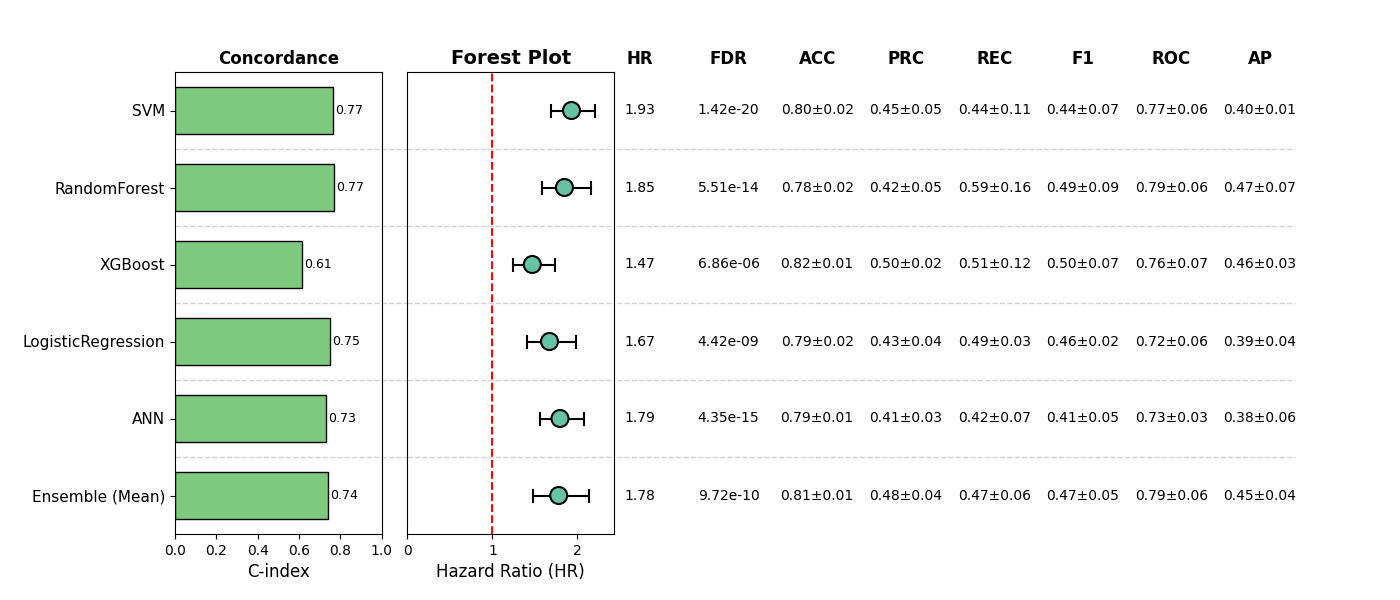

The data file committed next to this chart (first rows):
, Model, HR, CI_lower, CI_upper, p, cindex, accuracy_mean, accuracy_std, precision_mean, precision_std, recall_mean, recall_std, f1_mean, f1_std, roc_auc_mean, roc_auc_std, pr_auc_mean, pr_auc_std, FDR, Sig
0, SVM, 1.93, 1.685, 2.211, 2.3641110340355664e-21, 0.765, 0.8031, 0.01988, 0.4509, 0.04827, 0.4351, 0.1077, 0.4366, 0.06874, 0.7688, 0.06065, 0.4035, 0.01454, 1.41846662042134e-20, True
1, RandomForest, 1.847, 1.577, 2.163, 2.757485403795762e-14, 0.7707, 0.7836, 0.02387, 0.4187, 0.05245, 0.5857, 0.1563, 0.4857, 0.08789, 0.786, 0.05532, 0.4743, 0.07335, 5.514970807591524e-14, True
2, XGBoost, 1.468, 1.242, 1.736, 6.8550332878025414e-06, 0.6135, 0.8226, 0.005514, 0.5026, 0.01734, 0.5104, 0.1225, 0.5008, 0.06602, 0.7645, 0.07122, 0.4618, 0.02763, 6.8550332878025414e-06, True
3, LogisticRegression, 1.671, 1.409, 1.982, 3.683296374663894e-09, 0.7513, 0.7914, 0.02153, 0.4328, 0.0387, 0.4892, 0.02741, 0.4579, 0.02413, 0.7225, 0.05711, 0.3931, 0.03822, 4.4199556495966725e-09, True
4, ANN, 1.794, 1.554, 2.071, 1.4498509975907617e-15, 0.7309, 0.7875, 0.01459, 0.4093, 0.03201, 0.4247, 0.07488, 0.415, 0.0512, 0.7276, 0.02832, 0.3837, 0.05554, 4.349552992772285e-15, True
5, Ensemble (Mean), 1.779, 1.482, 2.136, 6.48228906405152e-10, 0.7415, 0.8148, 0.00994, 0.4812, 0.03775, 0.4667, 0.06151, 0.4732, 0.04796, 0.7885, 0.05708, 0.4504, 0.03773, 9.72343359607728e-10, True
